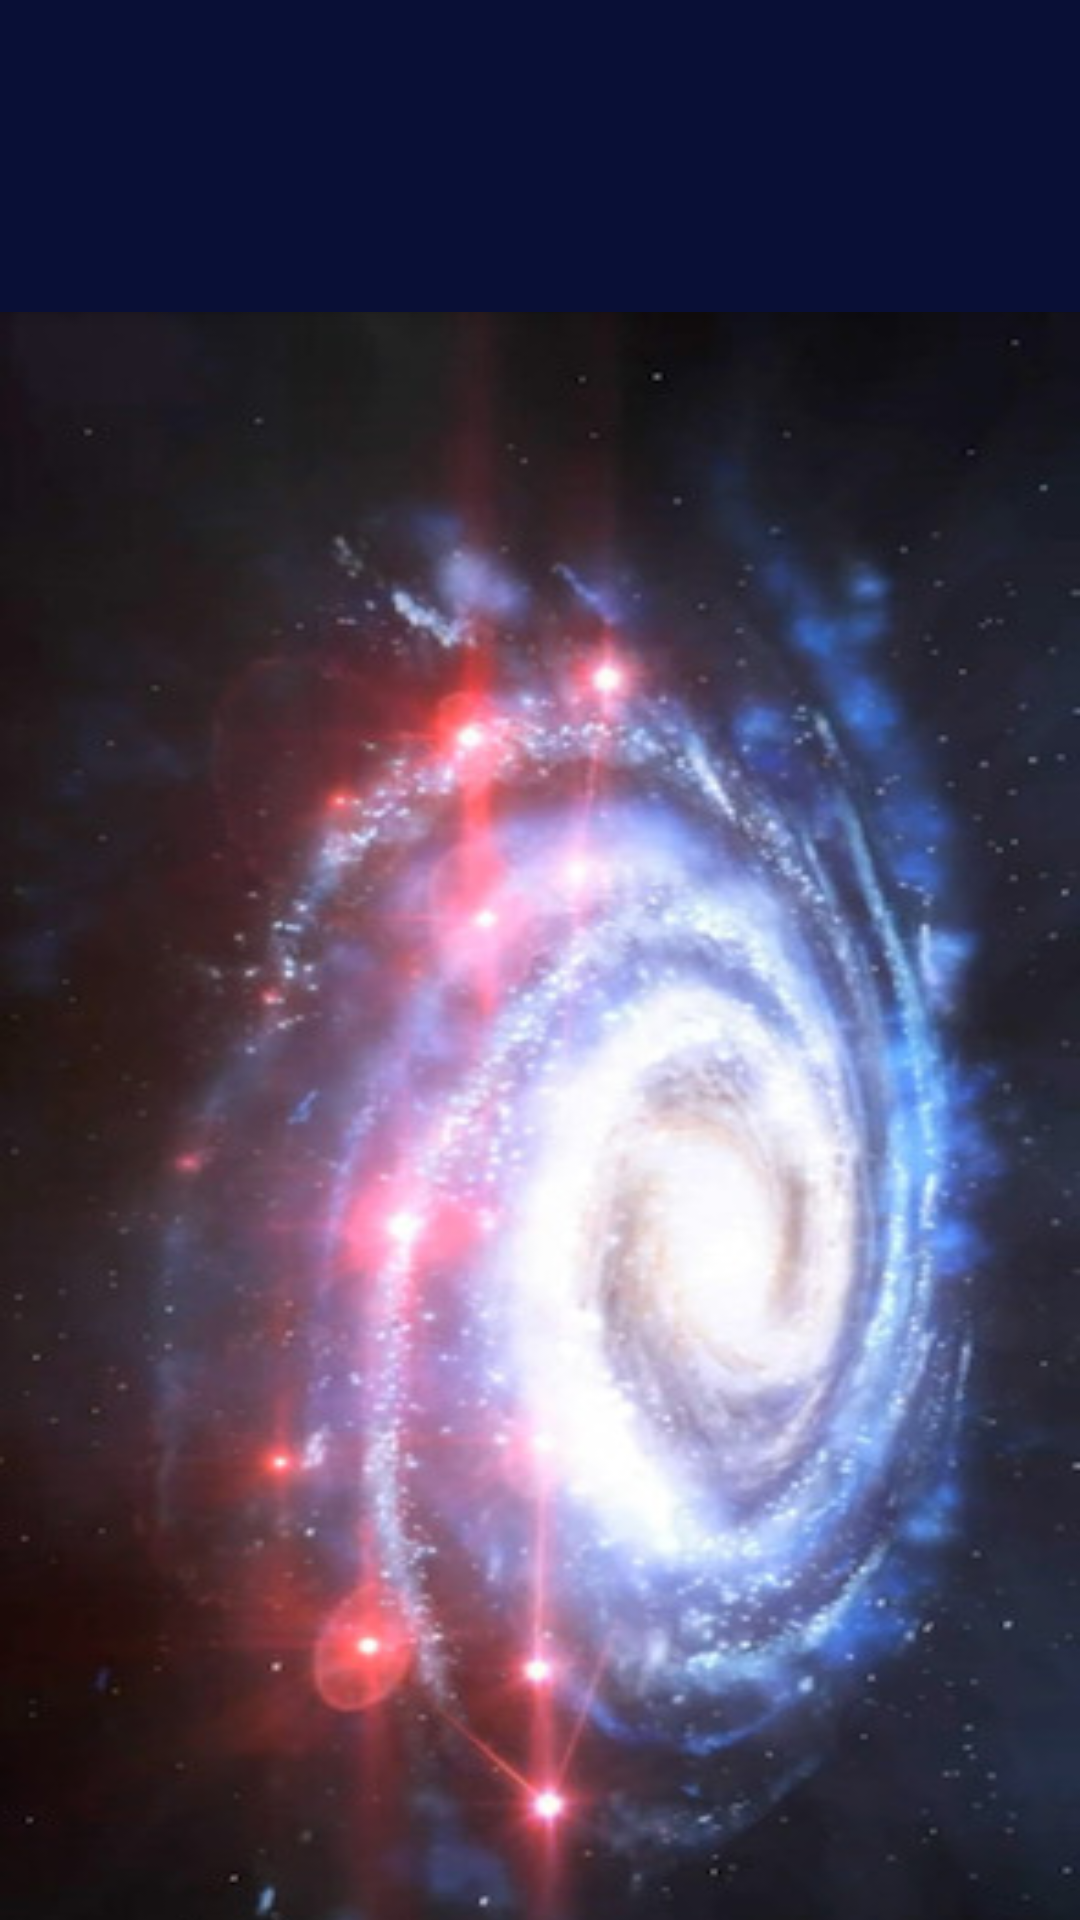

Produce the Android XML layout that renders to this screen, including the resource entries it uses.
<!-- AndroidManifest.xml: application theme MyMaterialTheme -->
<!-- res/layout/activity_home_tabs.xml -->
<?xml version="1.0" encoding="utf-8"?>
<android.support.design.widget.CoordinatorLayout xmlns:android="http://schemas.android.com/apk/res/android"
    xmlns:app="http://schemas.android.com/apk/res-auto"
    android:layout_width="match_parent"
    android:layout_height="match_parent">

    <android.support.design.widget.AppBarLayout
        android:layout_width="match_parent"
        android:layout_height="wrap_content"
        android:theme="@style/ThemeOverlay.AppCompat.Dark.ActionBar">

        <android.support.v7.widget.Toolbar
            android:id="@+id/toolbar"
            android:layout_width="match_parent"
            android:layout_height="?attr/actionBarSize"
            android:background="?attr/colorPrimary"
            app:layout_scrollFlags="scroll|enterAlways"
            app:popupTheme="@style/ThemeOverlay.AppCompat.Light" />

        <android.support.design.widget.TabLayout
            android:id="@+id/tabs"
            android:layout_width="match_parent"
            android:layout_height="wrap_content"
            app:tabTextColor="@color/tab_text"
            app:tabMode="scrollable"
            app:tabGravity="fill"/>
    </android.support.design.widget.AppBarLayout>

    <android.support.v4.view.ViewPager
        android:id="@+id/viewpager"
        android:layout_width="match_parent"
        android:layout_height="match_parent"
        android:background="@drawable/galaxy"
        app:layout_behavior="@string/appbar_scrolling_view_behavior"
        />
</android.support.design.widget.CoordinatorLayout>
<!-- resources referenced by this layout -->
<resources>
  <!-- drawable galaxy: jpg bitmap (drawable, 54560 bytes) -->
  <style name="MyMaterialTheme" parent="MyMaterialTheme.Base">
  
      </style>
  <style name="MyMaterialTheme.Base" parent="Theme.AppCompat.Light.DarkActionBar">
          
          <item name="windowNoTitle">true</item>
          <item name="windowActionBar">false</item>
          <item name="android:textColor">#acf938</item>
          <item name="colorPrimary">@color/colorPrimary</item>
          <item name="colorPrimaryDark">@color/colorPrimaryDark</item>
          <item name="colorAccent">@color/colorAccent</item>
          <item name="titleTextColor">@color/titleTextColor</item>
      </style>
  <color name="colorPrimary">#090f36</color>
  <color name="colorPrimaryDark">#1d2035</color>
  <color name="colorAccent">#c8e8ff</color>
  <color name="titleTextColor">#37ea31</color>
</resources>
